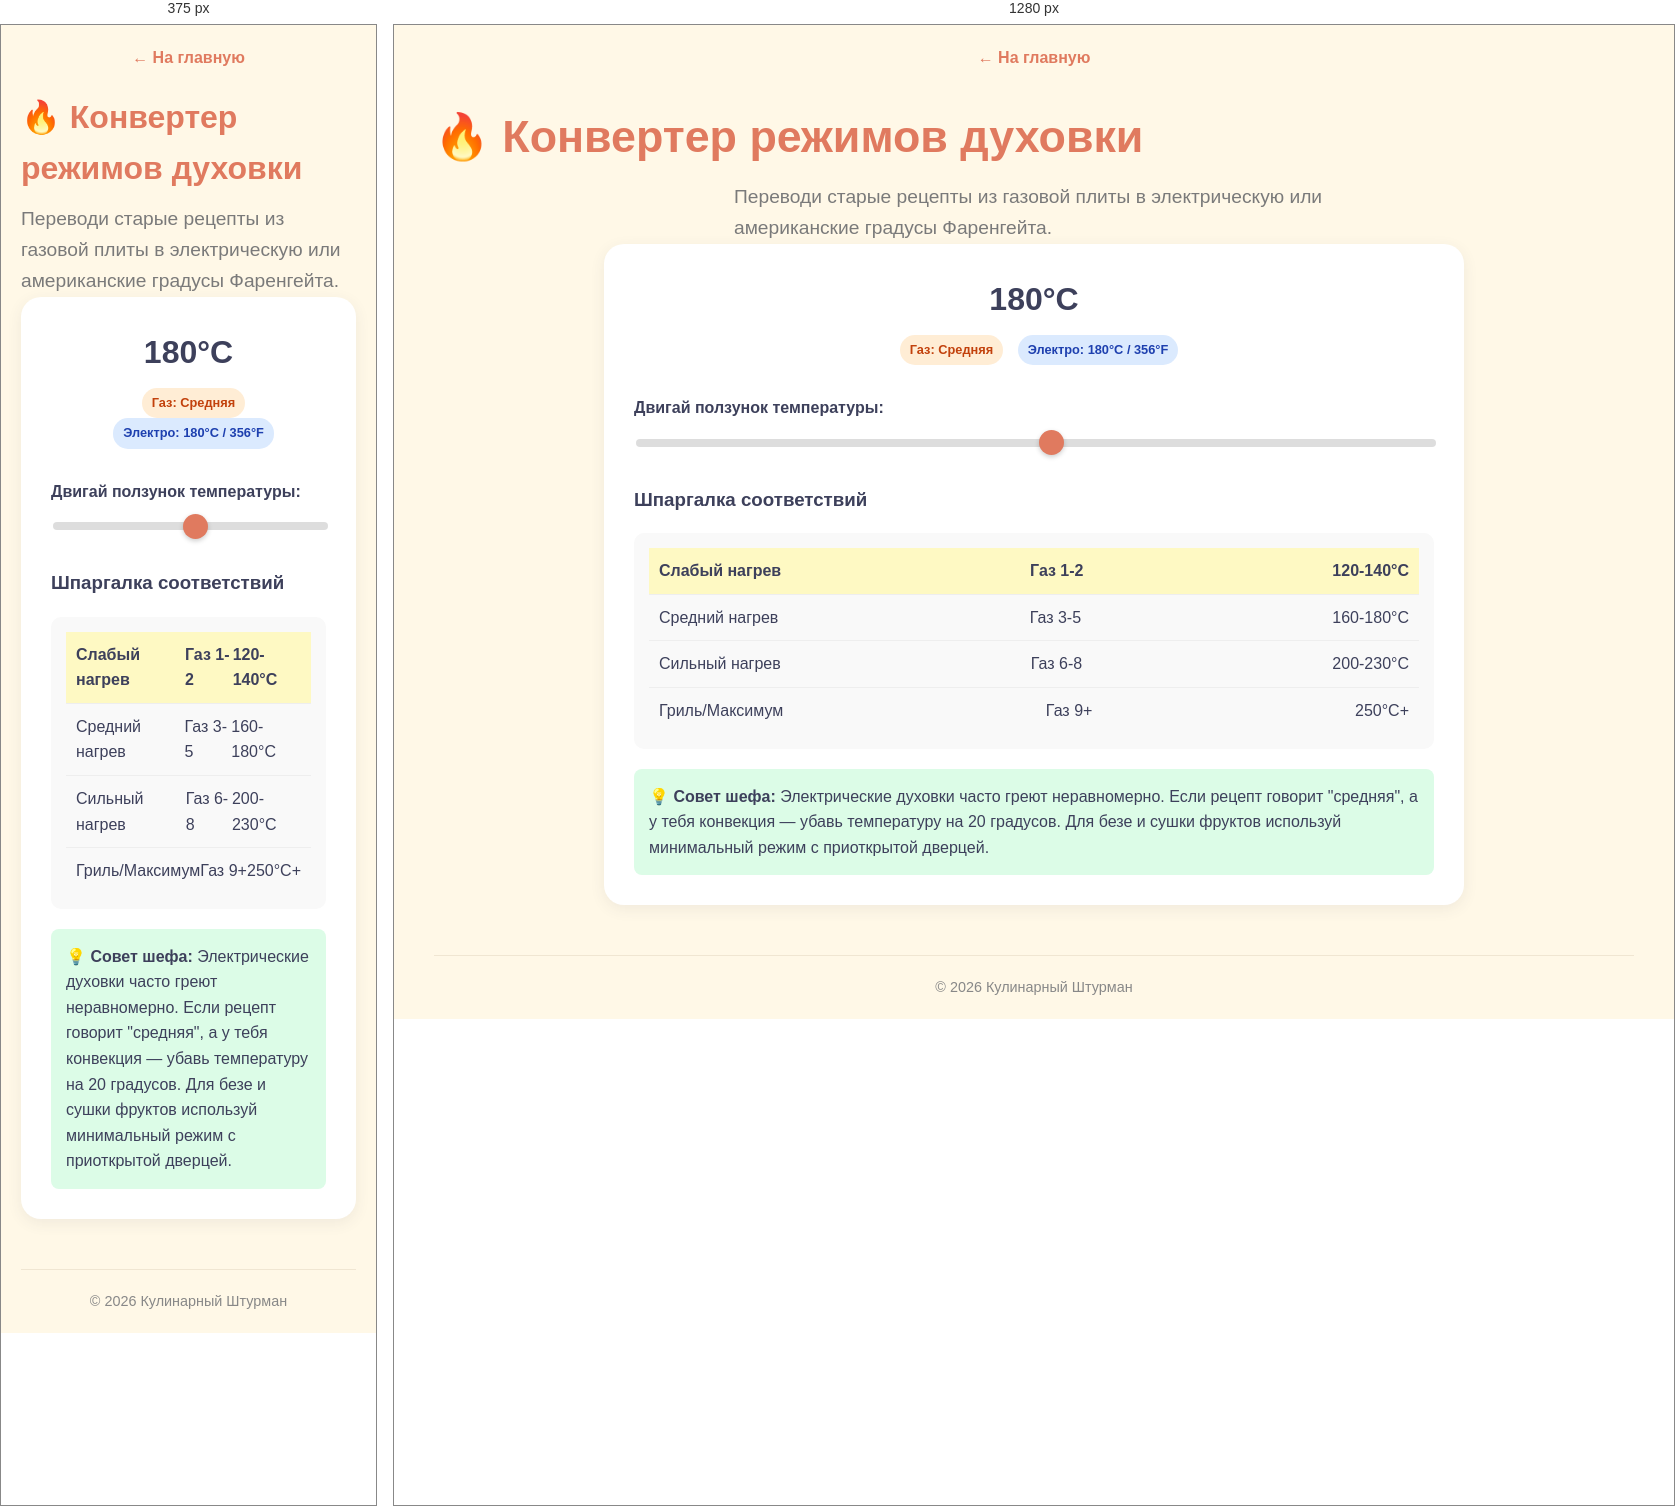
Rendered at 375 px and 1280 px, left to right.

<!-- file: oven-converter.html -->
<!DOCTYPE html>
<html lang="ru">
<head>
<meta charset="UTF-8">
<meta name="viewport" content="width=device-width, initial-scale=1.0">
<title>Конвертер духовки — Кулинарный Штурман</title>
<link rel="icon" type="image/svg+xml" href="favicon.svg">
<link rel="stylesheet" href="styles.css">
<style>
.slider-container{margin:30px 0}
input[type=range]{width:100%;height:8px;background:#ddd;border-radius:5px;outline:none;-webkit-appearance:none}
input[type=range]::-webkit-slider-thumb{-webkit-appearance:none;width:25px;height:25px;background:var(--accent);border-radius:50%;cursor:pointer;box-shadow:0 2px 5px rgba(0,0,0,.2)}
.temp-display{text-align:center;font-size:2rem;font-weight:bold;color:var(--text);margin-bottom:10px}
.mode-badge{display:inline-block;padding:5px 10px;border-radius:15px;font-size:.8rem;font-weight:bold;margin-left:10px}
.gas-mode{background:#ffedd5;color:#c2410c}
.elec-mode{background:#dbeafe;color:#1e40af}
.chart-row{display:flex;justify-content:space-between;padding:10px;border-bottom:1px solid #eee}
.chart-row:last-child{border:none}
.highlight{background:#fef9c3;font-weight:bold}
</style>
</head>
<!-- MICROSOFT CLARITY НАЧАЛО -->
<script type="text/javascript">
    (function(c,l,a,r,i,t,y){
        c[a]=c[a]||function(){(c[a].q=c[a].q||[]).push(arguments)};
        t=l.createElement(r);t.async=1;t.src="https://www.clarity.ms/tag/"+i;
        y=l.getElementsByTagName(r)[0];y.parentNode.insertBefore(t,y);
    })(window, document, "clarity", "script", "z17owgjy4p");
</script>
<!-- MICROSOFT CLARITY КОНЕЦ --><body>
<div class="container">
<header style="margin-bottom:20px"><a href="index.html" style="color:var(--accent);font-weight:bold;text-decoration:none">← На главную</a></header>
<h1>🔥 Конвертер режимов духовки</h1>
<p class="subtitle">Переводи старые рецепты из газовой плиты в электрическую или американские градусы Фаренгейта.</p>

<div class="calc-wrapper">
<div class="temp-display" id="mainTemp">180°C</div>
<div style="text-align:center;margin-bottom:20px">
<span class="mode-badge gas-mode">Газ: Средняя</span>
<span class="mode-badge elec-mode">Электро: 180°C / 356°F</span>
</div>

<div class="slider-container">
<label>Двигай ползунок температуры:</label>
<input type="range" id="tempSlider" min="50" max="300" value="180" step="10">
</div>

<h3>Шпаргалка соответствий</h3>
<div style="background:#f9f9f9;padding:15px;border-radius:10px;margin-top:15px">
<div class="chart-row highlight" id="row-low"><span>Слабый нагрев</span><span>Газ 1-2</span><span>120-140°C</span></div>
<div class="chart-row" id="row-med"><span>Средний нагрев</span><span>Газ 3-5</span><span>160-180°C</span></div>
<div class="chart-row" id="row-high"><span>Сильный нагрев</span><span>Газ 6-8</span><span>200-230°C</span></div>
<div class="chart-row" id="row-max"><span>Гриль/Максимум</span><span>Газ 9+</span><span>250°C+</span></div>
</div>

<div class="ti" style="margin-top:20px;background:#dcfce7;padding:15px;border-radius:8px">
<strong>💡 Совет шефа:</strong> Электрические духовки часто греют неравномерно. Если рецепт говорит "средняя", а у тебя конвекция — убавь температуру на 20 градусов. Для безе и сушки фруктов используй минимальный режим с приоткрытой дверцей.
</div>
</div>

<footer>© 2026 Кулинарный Штурман</footer>
</div>

<script>
const slider = document.getElementById('tempSlider');
const display = document.getElementById('mainTemp');
const badges = document.querySelectorAll('.mode-badge');

function updateConversion() {
    const celsius = parseInt(slider.value);
    const fahrenheit = Math.round((celsius * 9/5) + 32);
    
    display.innerText = `${celsius}°C`;
    
    // Определяем уровень газа условно
    let gasLevel = "";
    if(celsius < 140) gasLevel = "Минимальный";
    else if(celsius < 180) gasLevel = "Низкий";
    else if(celsius < 220) gasLevel = "Средний";
    else if(celsius < 260) gasLevel = "Высокий";
    else gasLevel = "Максимальный";

    // Обновляем бейджи
    badges[0].innerText = `Газ: ${gasLevel}`;
    badges[1].innerText = `Электро: ${celsius}°C / ${fahrenheit}°F`;

    // Подсветка строки в таблице
    document.querySelectorAll('.chart-row').forEach(r => r.classList.remove('highlight'));
    if(celsius <= 140) document.getElementById('row-low').classList.add('highlight');
    else if(celsius <= 180) document.getElementById('row-med').classList.add('highlight');
    else if(celsius <= 230) document.getElementById('row-high').classList.add('highlight');
    else document.getElementById('row-max').classList.add('highlight');
}

slider.addEventListener('input', updateConversion);
updateConversion(); // Init
</script>
<!-- АВТОМАТИЧЕСКАЯ ПАРТНЁРКА JUSTFOOD + КАРТИНКА -->
<script>
(function() {
    // Определяем имя файла для картинки
    const pageName = window.location.pathname.split('/').pop().replace('.html', '') || 'index';
    const imgMap = {
        'recipe-scaler': 'recipe-scaler.jpg',
        'calorie-counter': 'calorie-counter.jpg',
        'unit-converter': 'unit-converter.jpg',
        'kitchen-timer': 'kitchen-timer.jpg',
        'dough-calc': 'dough-calc.jpg',
        'marinade-calculator': 'marinade-calculator.jpg',
        'canning-calc': 'canning-calc.jpg',
        'oven-converter': 'oven-converter.jpg',
        'coffee-brewing': 'coffee-brewing.jpg',
        'food-cost': 'food-cost.jpg',
        'meal-planner': 'meal-planner.jpg',
        'spices-storage': 'spices-storage.jpg'
    };
    
    // Вставляем картинку в начало контейнера, если её нет
    const container = document.querySelector('.container');
    if (container && !container.querySelector('img')) {
        const imgSrc = imgMap[pageName] || 'hero-kitchen.jpg';
        const img = document.createElement('img');
        img.src = imgSrc;
        img.alt = 'Кулинарный Штурман';
        img.style.cssText = 'width:100%; height:250px; object-fit:cover; border-radius:16px; margin-bottom:30px; box-shadow: 0 10px 30px rgba(0,0,0,0.1);';
        container.insertBefore(img, container.children[1]);
    }

    // Создаём блок партнёрки
    const partnerHTML = `
    <div style="text-align:center; margin:40px auto; padding:25px; background:rgba(233,30,99,0.05); border-radius:12px; border:1px dashed #E91E63; max-width:600px;">
        <div style="font-weight:bold; color:#C2185B; margin-bottom:10px; font-size:1.2rem;">🍽️ Нет времени готовить?</div>
        <p style="margin-bottom:15px; color:#555;">Закажи готовые рационы с идеальным балансом БЖУ от JustFood.</p>
        <a href="https://ru.io10.info/6adcb9205d123?erid=2SDnjcHSDVr" target="_blank" rel="nofollow noopener" style="display:inline-block; background:#E91E63; color:white; text-decoration:none; padding:14px 28px; border-radius:8px; font-weight:bold; transition:0.3s;">Заказать еду JustFood →</a>
        <div style="font-size:0.7rem; color:#888; margin-top:10px; line-height:1.4;">Реклама. Рекламодатель ООО "ДЖАСТ ФУД", ИНН 7719465858. Сайт https://www.justfood.pro<br>erid: 2SDnjcHSDVr</div>
    </div>`;
    
    // Вставляем перед футером
    const footer = document.querySelector('footer');
    if (footer) {
        footer.insertAdjacentHTML('beforebegin', partnerHTML);
    } else {
        document.body.insertAdjacentHTML('beforeend', partnerHTML);
    }
})();
</script></body>
</html>


/* @media block from styles.css */
@media(max-width:768px){h1{font-size:2rem}.hero-section{height:200px}.timer-circle{width:150px;height:150px}.timer-inner{width:130px;height:130px}}